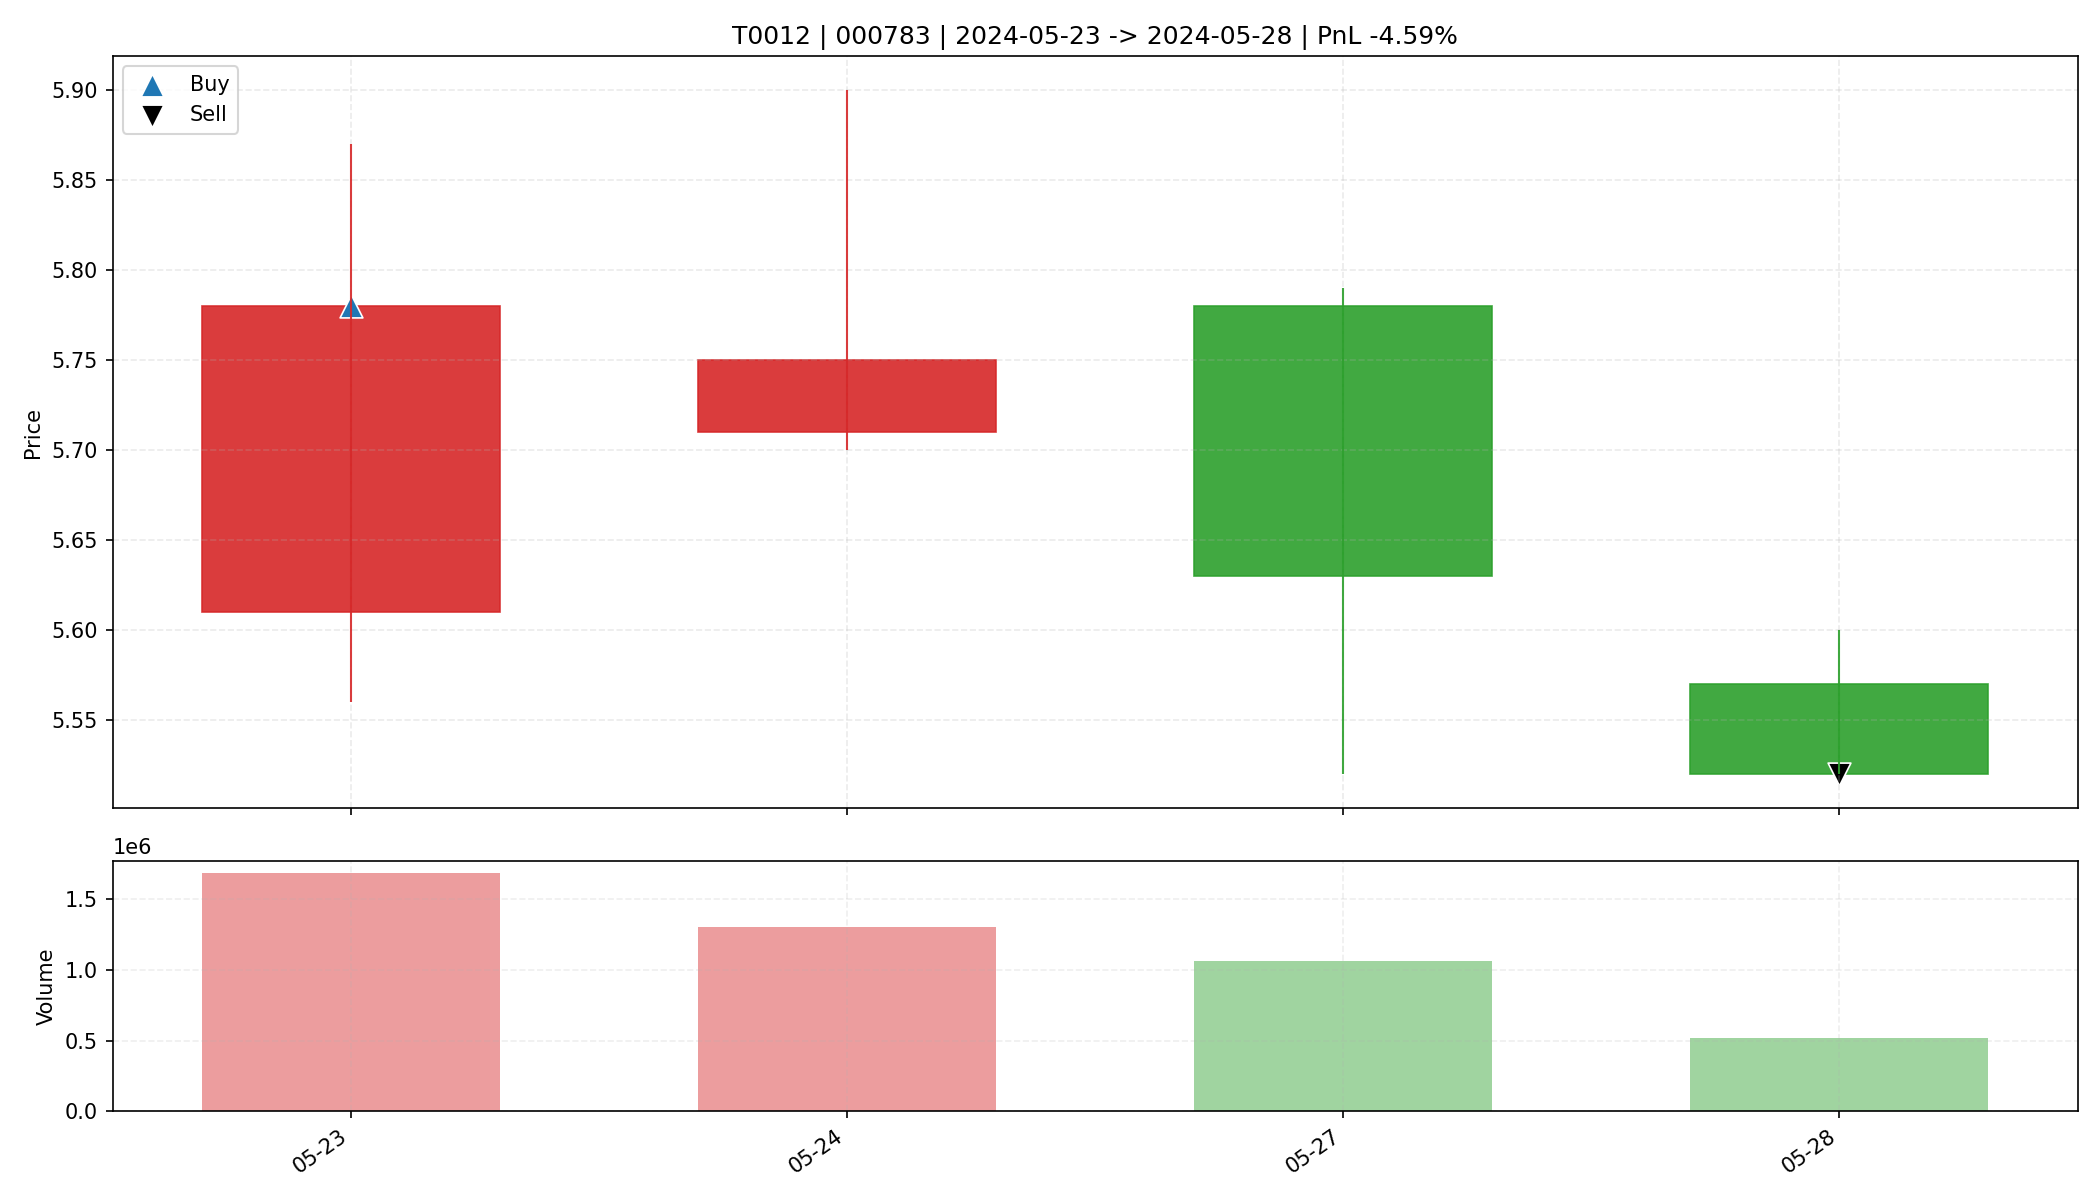

The data file committed next to this chart (first rows):
date, open, high, low, close, amount, volume, trade_id, code, buy_date, sell_date, buy_price, sell_price, matched_shares, buy_reason, sell_reason, sell_profit_pct, sell_hold_days, is_buy_day, is_sell_day, holding_day_index
2024-05-23, 5.61, 5.87, 5.56, 5.78, 964024384, 1686689, T0012, 000783, 2024-05-23, 2024-05-28, 5.78, 5.52, 5700, 前10日振幅9.1%, 阳线涨幅3.0%, 突破均线, 温和放量1.9倍, MA…, 收盘跌破防守线(5.560), -4.594, 3.0, True, False, 0
2024-05-24, 5.71, 5.9, 5.7, 5.75, 753980224, 1300895, T0012, 000783, 2024-05-23, 2024-05-28, 5.78, 5.52, 5700, 前10日振幅9.1%, 阳线涨幅3.0%, 突破均线, 温和放量1.9倍, MA…, 收盘跌破防守线(5.560), -4.594, 3.0, False, False, 1
2024-05-27, 5.78, 5.79, 5.52, 5.63, 596439744, 1063767, T0012, 000783, 2024-05-23, 2024-05-28, 5.78, 5.52, 5700, 前10日振幅9.1%, 阳线涨幅3.0%, 突破均线, 温和放量1.9倍, MA…, 收盘跌破防守线(5.560), -4.594, 3.0, False, False, 2
2024-05-28, 5.57, 5.6, 5.52, 5.52, 287869120, 518552, T0012, 000783, 2024-05-23, 2024-05-28, 5.78, 5.52, 5700, 前10日振幅9.1%, 阳线涨幅3.0%, 突破均线, 温和放量1.9倍, MA…, 收盘跌破防守线(5.560), -4.594, 3.0, False, True, 3
